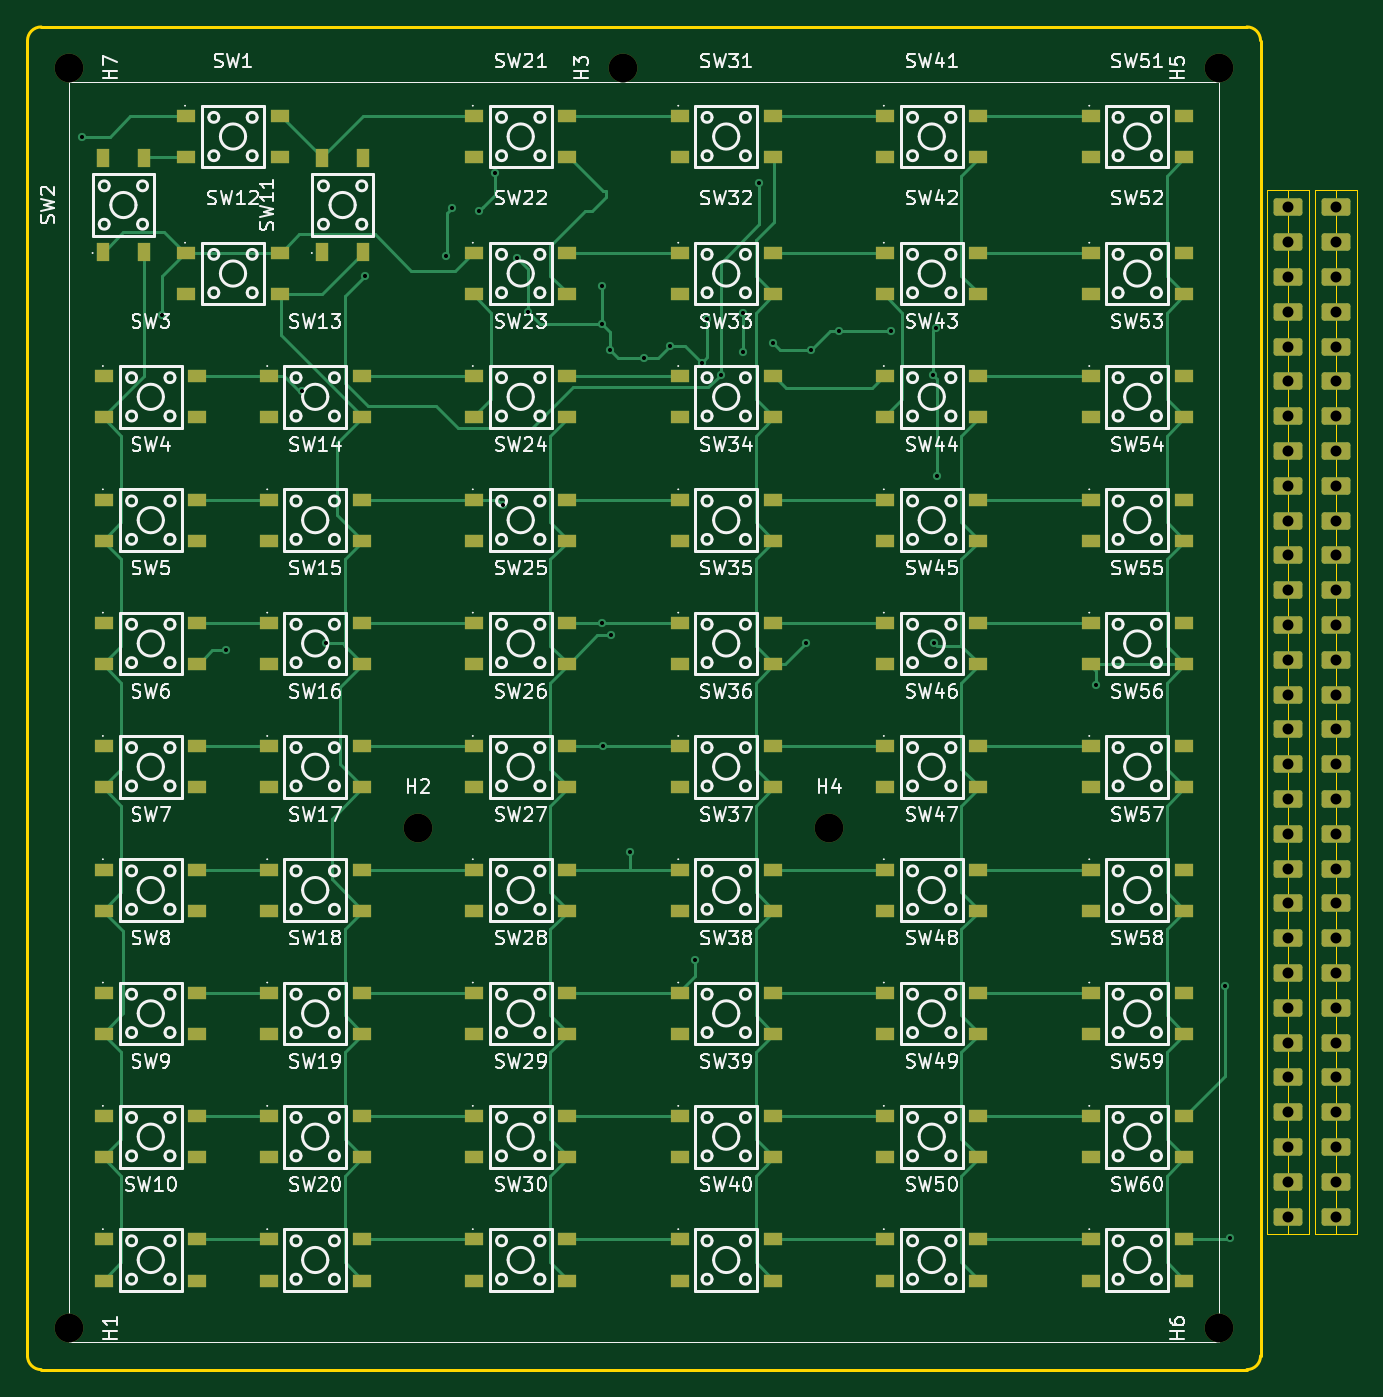
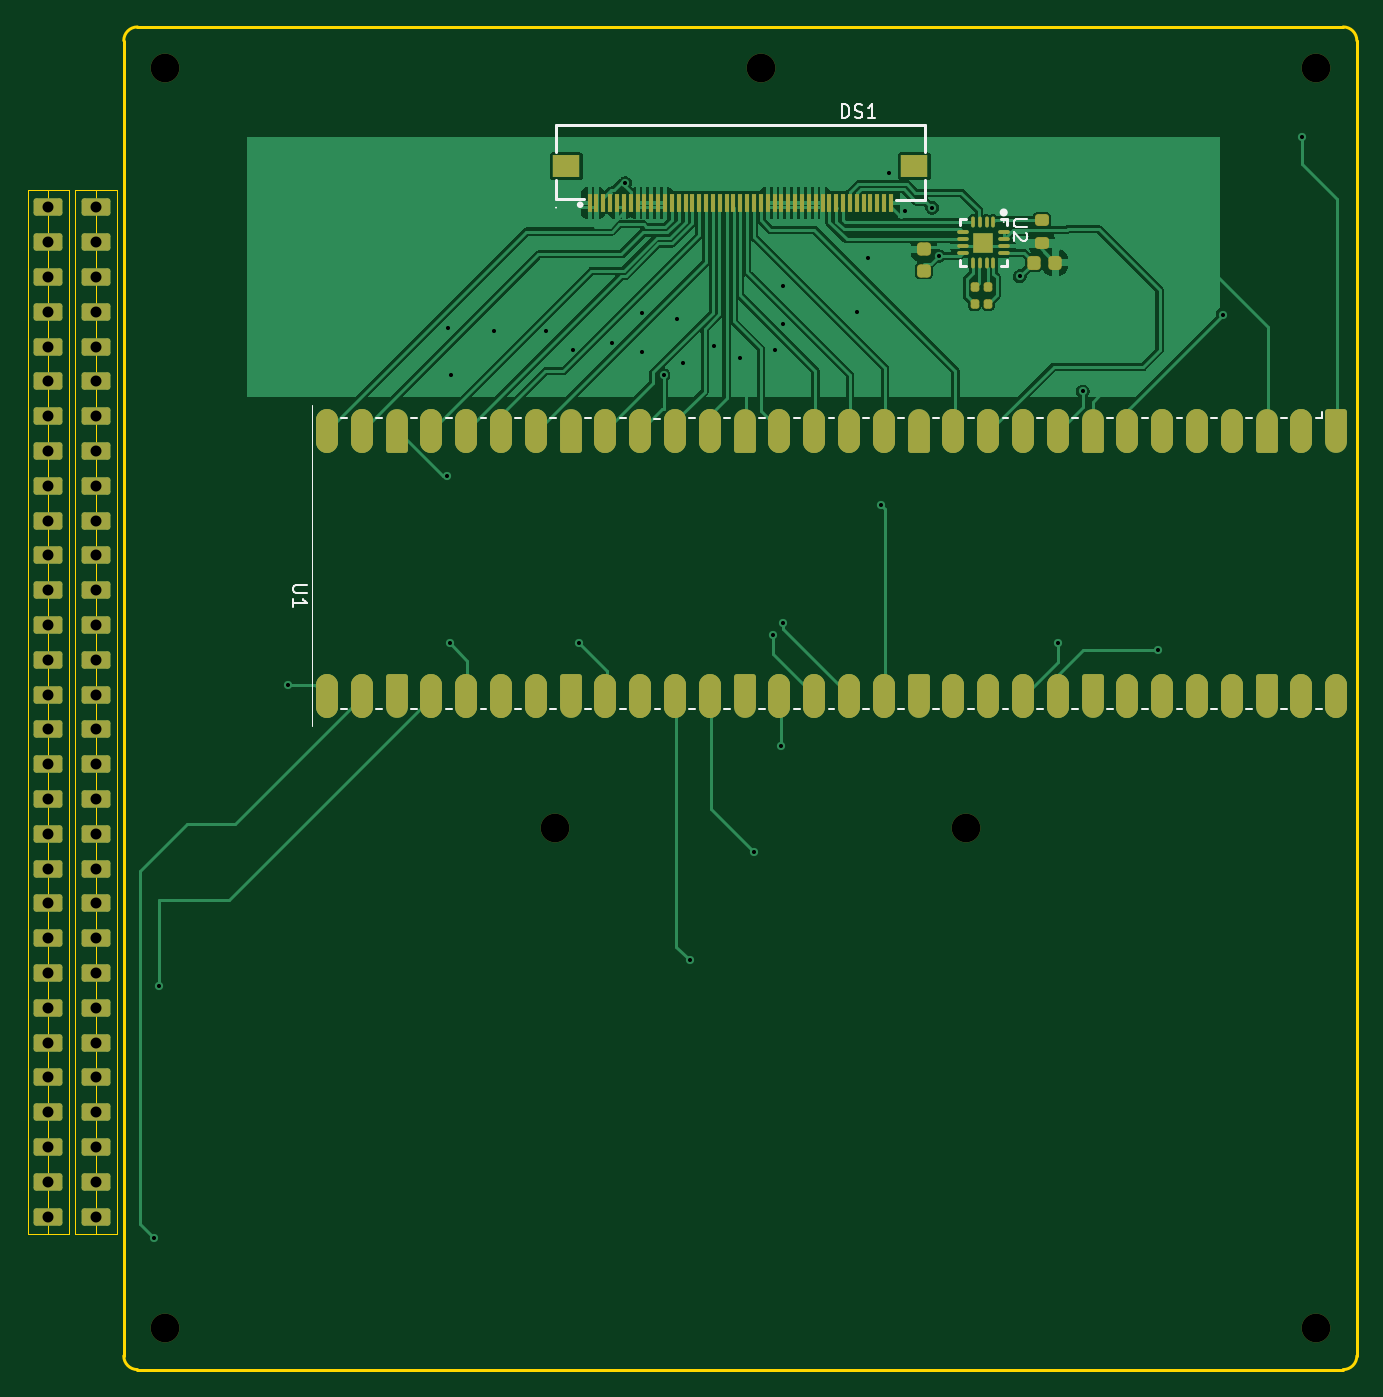
Circuit board: 11 layer files. Board 97.0 x 98.0 mm.
- bottom_copper: pico-calc2-B_Cu.gbr (71798 bytes)
- bottom_mask: pico-calc2-B_Mask.gbr (8783 bytes)
- paste: pico-calc2-B_Paste.gbr (5108 bytes)
- bottom_silk: pico-calc2-B_Silkscreen.gbr (16429 bytes)
- outline: pico-calc2-Edge_Cuts.gbr (1344 bytes)
- top_copper: pico-calc2-F_Cu.gbr (30357 bytes)
- top_mask: pico-calc2-F_Mask.gbr (9849 bytes)
- paste: pico-calc2-F_Paste.gbr (7383 bytes)
- top_silk: pico-calc2-F_Silkscreen.gbr (208021 bytes)
- drill: pico-calc2-NPTH.drl (407 bytes)
- drill: pico-calc2-PTH.drl (1655 bytes)

=== bottom_copper: pico-calc2-B_Cu.gbr (71798 bytes, source omitted) ===
=== bottom_mask: pico-calc2-B_Mask.gbr (8783 bytes, source omitted) ===
=== paste: pico-calc2-B_Paste.gbr ===
%TF.GenerationSoftware,KiCad,Pcbnew,10.0.8*%
%TF.CreationDate,2026-11-11T20:14:45-06:00*%
%TF.ProjectId,pico-calc2,7069636f-2d63-4616-9c63-322e6b696361,rev?*%
%TF.SameCoordinates,Original*%
%TF.FileFunction,Paste,Bot*%
%TF.FilePolarity,Positive*%
%FSLAX46Y46*%
G04 Gerber Fmt 4.6, Leading zero omitted, Abs format (unit mm)*
G04 Created by KiCad (PCBNEW 10.0.8) date 2026-11-11 20:14:45*
%MOMM*%
%LPD*%
G01*
G04 APERTURE LIST*
G04 Aperture macros list*
%AMRoundRect*
0 Rectangle with rounded corners*
0 $1 Rounding radius*
0 $2 $3 $4 $5 $6 $7 $8 $9 X,Y pos of 4 corners*
0 Add a 4 corners polygon primitive as box body*
4,1,4,$2,$3,$4,$5,$6,$7,$8,$9,$2,$3,0*
0 Add four circle primitives for the rounded corners*
1,1,$1+$1,$2,$3*
1,1,$1+$1,$4,$5*
1,1,$1+$1,$6,$7*
1,1,$1+$1,$8,$9*
0 Add four rect primitives between the rounded corners*
20,1,$1+$1,$2,$3,$4,$5,0*
20,1,$1+$1,$4,$5,$6,$7,0*
20,1,$1+$1,$6,$7,$8,$9,0*
20,1,$1+$1,$8,$9,$2,$3,0*%
G04 Aperture macros list end*
%ADD10R,0.300000X1.300000*%
%ADD11R,2.000000X1.600000*%
%ADD12O,0.270000X0.800000*%
%ADD13O,0.850000X0.280000*%
%ADD14R,1.500000X1.500000*%
%ADD15RoundRect,0.140000X0.140000X0.170000X-0.140000X0.170000X-0.140000X-0.170000X0.140000X-0.170000X0*%
%ADD16RoundRect,0.140000X-0.140000X-0.170000X0.140000X-0.170000X0.140000X0.170000X-0.140000X0.170000X0*%
%ADD17RoundRect,0.225000X0.225000X0.250000X-0.225000X0.250000X-0.225000X-0.250000X0.225000X-0.250000X0*%
%ADD18RoundRect,0.225000X0.250000X-0.225000X0.250000X0.225000X-0.250000X0.225000X-0.250000X-0.225000X0*%
%ADD19RoundRect,0.200000X-0.275000X0.200000X-0.275000X-0.200000X0.275000X-0.200000X0.275000X0.200000X0*%
%ADD20R,2.200000X3.800000*%
G04 APERTURE END LIST*
D10*
%TO.C,DS1*%
X38500000Y-12840000D03*
X39000000Y-12840000D03*
X39500000Y-12840000D03*
X40000000Y-12840000D03*
X40500000Y-12840000D03*
X41000000Y-12840000D03*
X41500000Y-12840000D03*
X42000000Y-12840000D03*
X42500000Y-12840000D03*
X43000000Y-12840000D03*
X43500000Y-12840000D03*
X44000000Y-12840000D03*
X44500000Y-12840000D03*
X45000000Y-12840000D03*
X45500000Y-12840000D03*
X46000000Y-12840000D03*
X46500000Y-12840000D03*
X47000000Y-12840000D03*
X47500000Y-12840000D03*
X48000000Y-12840000D03*
X48500000Y-12840000D03*
X49000000Y-12840000D03*
D11*
X57700000Y-10160000D03*
X32300000Y-10160000D03*
D10*
X49500000Y-12840000D03*
X50000000Y-12840000D03*
X50500000Y-12840000D03*
X51000000Y-12840000D03*
X51500000Y-12840000D03*
X52000000Y-12840000D03*
X52500000Y-12840000D03*
X53000000Y-12840000D03*
X53500000Y-12840000D03*
X54000000Y-12840000D03*
X54500000Y-12840000D03*
X55000000Y-12840000D03*
X55500000Y-12840000D03*
X56000000Y-12840000D03*
X38000000Y-12840000D03*
X37500000Y-12840000D03*
X37000000Y-12840000D03*
X36500000Y-12840000D03*
X36000000Y-12840000D03*
X35500000Y-12840000D03*
X35000000Y-12840000D03*
X34500000Y-12840000D03*
X34000000Y-12840000D03*
%TD*%
D12*
%TO.C,U2*%
X26525002Y-14242529D03*
X27025002Y-14242529D03*
X27525002Y-14242529D03*
X28025002Y-14242529D03*
D13*
X28775002Y-14992529D03*
X28775002Y-15492529D03*
X28775002Y-15992529D03*
X28775002Y-16492529D03*
D12*
X28025002Y-17242529D03*
X27525002Y-17242529D03*
X27025002Y-17242529D03*
X26525002Y-17242529D03*
D13*
X25775002Y-16492529D03*
X25775002Y-15992529D03*
X25775002Y-15492529D03*
X25775002Y-14992529D03*
D14*
X27275002Y-15742529D03*
%TD*%
D15*
%TO.C,C1*%
X27900000Y-19000000D03*
X26900000Y-19000000D03*
%TD*%
D16*
%TO.C,C2*%
X26900000Y-20200000D03*
X27900000Y-20200000D03*
%TD*%
D17*
%TO.C,C5*%
X23580000Y-17200000D03*
X22020000Y-17200000D03*
%TD*%
D18*
%TO.C,C3*%
X31600000Y-17780000D03*
X31600000Y-16220000D03*
%TD*%
D19*
%TO.C,R1*%
X23000000Y-14105000D03*
X23000000Y-15745000D03*
%TD*%
D20*
%TO.C,U1*%
X1510001Y-48863601D03*
X4050001Y-48863601D03*
X6590001Y-48863601D03*
X9130001Y-48863601D03*
X11670001Y-48863601D03*
X14210001Y-48863601D03*
X16750001Y-48863601D03*
X19290001Y-48863601D03*
X21830001Y-48863601D03*
X24370001Y-48863601D03*
X26910001Y-48863601D03*
X29450001Y-48863601D03*
X31990001Y-48863601D03*
X34530001Y-48863601D03*
X37070001Y-48863601D03*
X39610001Y-48863601D03*
X42150001Y-48863601D03*
X44690001Y-48863601D03*
X47230001Y-48863601D03*
X49770001Y-48863601D03*
X52310001Y-48863601D03*
X54850001Y-48863601D03*
X57390001Y-48863601D03*
X59930001Y-48863601D03*
X62470001Y-48863601D03*
X65010001Y-48863601D03*
X67550001Y-48863601D03*
X70090001Y-48863601D03*
X72630001Y-48863601D03*
X75170001Y-48863601D03*
X1510001Y-29483601D03*
X4050001Y-29483601D03*
X6590001Y-29483601D03*
X9130001Y-29483601D03*
X11670001Y-29483601D03*
X14210001Y-29483601D03*
X16750001Y-29483601D03*
X19290001Y-29483601D03*
X21830001Y-29483601D03*
X24370001Y-29483601D03*
X26910001Y-29483601D03*
X29450001Y-29483601D03*
X31990001Y-29483601D03*
X34530001Y-29483601D03*
X37070001Y-29483601D03*
X39610001Y-29483601D03*
X42150001Y-29483601D03*
X44690001Y-29483601D03*
X47230001Y-29483601D03*
X49770001Y-29483601D03*
X52310001Y-29483601D03*
X54850001Y-29483601D03*
X57390001Y-29483601D03*
X59930001Y-29483601D03*
X62470001Y-29483601D03*
X65010001Y-29483601D03*
X67550001Y-29483601D03*
X70090001Y-29483601D03*
X72630001Y-29483601D03*
X75170001Y-29483601D03*
%TD*%
M02*

=== bottom_silk: pico-calc2-B_Silkscreen.gbr (16429 bytes, source omitted) ===
=== outline: pico-calc2-Edge_Cuts.gbr ===
%TF.GenerationSoftware,KiCad,Pcbnew,10.0.8*%
%TF.CreationDate,2026-11-11T20:14:45-06:00*%
%TF.ProjectId,pico-calc2,7069636f-2d63-4616-9c63-322e6b696361,rev?*%
%TF.SameCoordinates,Original*%
%TF.FileFunction,Profile,NP*%
%FSLAX46Y46*%
G04 Gerber Fmt 4.6, Leading zero omitted, Abs format (unit mm)*
G04 Created by KiCad (PCBNEW 10.0.8) date 2026-11-11 20:14:45*
%MOMM*%
%LPD*%
G01*
G04 APERTURE LIST*
%TA.AperFunction,Profile*%
%ADD10C,0.200000*%
%TD*%
%TA.AperFunction,Profile*%
%ADD11C,0.050000*%
%TD*%
G04 APERTURE END LIST*
D10*
X0Y-1000000D02*
X0Y-1000000D01*
G75*
G02*
X1000000Y0I1000000J0D01*
G01*
X89000000Y0D01*
G75*
G02*
X90000000Y-1000000I0J-1000000D01*
G01*
X90000000Y-97000000D01*
G75*
G02*
X89000000Y-98000000I-1000000J0D01*
G01*
X1000000Y-98000000D01*
G75*
G02*
X0Y-97000000I0J1000000D01*
G01*
X0Y-1000000D01*
%TO.C,REF\u002A\u002A*%
D11*
X93976000Y-11900000D02*
X95500000Y-11900000D01*
X95500000Y-88100000D01*
X93976000Y-88100000D01*
X93976000Y-11900000D01*
X95500000Y-11900000D02*
X97024000Y-11900000D01*
X97024000Y-88100000D01*
X95500000Y-88100000D01*
X95500000Y-11900000D01*
X90476000Y-11900000D02*
X92000000Y-11900000D01*
X92000000Y-88100000D01*
X90476000Y-88100000D01*
X90476000Y-11900000D01*
X92000000Y-11900000D02*
X93524000Y-11900000D01*
X93524000Y-88100000D01*
X92000000Y-88100000D01*
X92000000Y-11900000D01*
%TD*%
M02*

=== top_copper: pico-calc2-F_Cu.gbr (30357 bytes, source omitted) ===
=== top_mask: pico-calc2-F_Mask.gbr (9849 bytes, source omitted) ===
=== paste: pico-calc2-F_Paste.gbr (7383 bytes, source omitted) ===
=== top_silk: pico-calc2-F_Silkscreen.gbr (208021 bytes, source omitted) ===
=== drill: pico-calc2-NPTH.drl ===
M48
; DRILL file KiCad 10.0.8 date 2026-11-11T20:14:48
; FORMAT={-:-/ absolute / metric / decimal}
; #@! TF.CreationDate,2026-11-11T20:14:48-06:00
; #@! TF.GenerationSoftware,Kicad,Pcbnew,10.0.8
; #@! TF.FileFunction,NonPlated,1,2,NPTH
FMAT,2
METRIC
; #@! TA.AperFunction,NonPlated,NPTH,ComponentDrill
T1C2.100
%
G90
G05
T1
X3.0Y-3.0
X3.0Y-95.0
X28.5Y-58.5
X43.5Y-3.0
X58.5Y-58.5
X87.0Y-3.0
X87.0Y-95.0
M30

=== drill: pico-calc2-PTH.drl ===
M48
; DRILL file KiCad 10.0.8 date 2026-11-11T20:14:48
; FORMAT={-:-/ absolute / metric / decimal}
; #@! TF.CreationDate,2026-11-11T20:14:48-06:00
; #@! TF.GenerationSoftware,Kicad,Pcbnew,10.0.8
; #@! TF.FileFunction,Plated,1,2,PTH
FMAT,2
METRIC
; #@! TA.AperFunction,Plated,PTH,ViaDrill
T1C0.300
; #@! TA.AperFunction,Plated,PTH,ComponentDrill
T2C0.800
%
G90
G05
T1
X4.0Y-8.0
X9.8Y-21.0
X14.5Y-45.5
X20.0Y-26.6
X21.8Y-45.0
X24.6Y-18.2
X30.529Y-16.718
X31.0Y-13.2
X32.975Y-13.425
X34.15Y-10.65
X34.7Y-34.9
X35.7Y-16.9
X36.5Y-20.8
X41.9Y-18.9
X41.9Y-21.7
X41.9Y-43.5
X42.0Y-52.5
X42.5Y-23.6
X42.6Y-44.4
X44.0Y-60.2
X45.0Y-24.2
X46.9Y-23.3
X48.7Y-68.1
X49.2Y-24.5
X49.6Y-21.3
X50.6Y-25.4
X52.2Y-20.9
X52.2Y-23.7
X53.4Y-11.4
X54.4Y-23.1
X56.8Y-45.0
X57.2Y-23.6
X59.2Y-22.19
X63.0Y-22.19
X66.1Y-25.4
X66.2Y-45.0
X66.3Y-22.0
X66.4Y-32.8
X78.0Y-48.0
X87.4Y-70.0
X87.8Y-88.4
T2
X92.0Y-13.17
X92.0Y-15.71
X92.0Y-18.25
X92.0Y-20.79
X92.0Y-23.33
X92.0Y-25.87
X92.0Y-28.41
X92.0Y-30.95
X92.0Y-33.49
X92.0Y-36.03
X92.0Y-38.57
X92.0Y-41.11
X92.0Y-43.65
X92.0Y-46.19
X92.0Y-48.73
X92.0Y-51.27
X92.0Y-53.81
X92.0Y-56.35
X92.0Y-58.89
X92.0Y-61.43
X92.0Y-63.97
X92.0Y-66.51
X92.0Y-69.05
X92.0Y-71.59
X92.0Y-74.13
X92.0Y-76.67
X92.0Y-79.21
X92.0Y-81.75
X92.0Y-84.29
X92.0Y-86.83
X95.5Y-13.17
X95.5Y-15.71
X95.5Y-18.25
X95.5Y-20.79
X95.5Y-23.33
X95.5Y-25.87
X95.5Y-28.41
X95.5Y-30.95
X95.5Y-33.49
X95.5Y-36.03
X95.5Y-38.57
X95.5Y-41.11
X95.5Y-43.65
X95.5Y-46.19
X95.5Y-48.73
X95.5Y-51.27
X95.5Y-53.81
X95.5Y-56.35
X95.5Y-58.89
X95.5Y-61.43
X95.5Y-63.97
X95.5Y-66.51
X95.5Y-69.05
X95.5Y-71.59
X95.5Y-74.13
X95.5Y-76.67
X95.5Y-79.21
X95.5Y-81.75
X95.5Y-84.29
X95.5Y-86.83
M30
